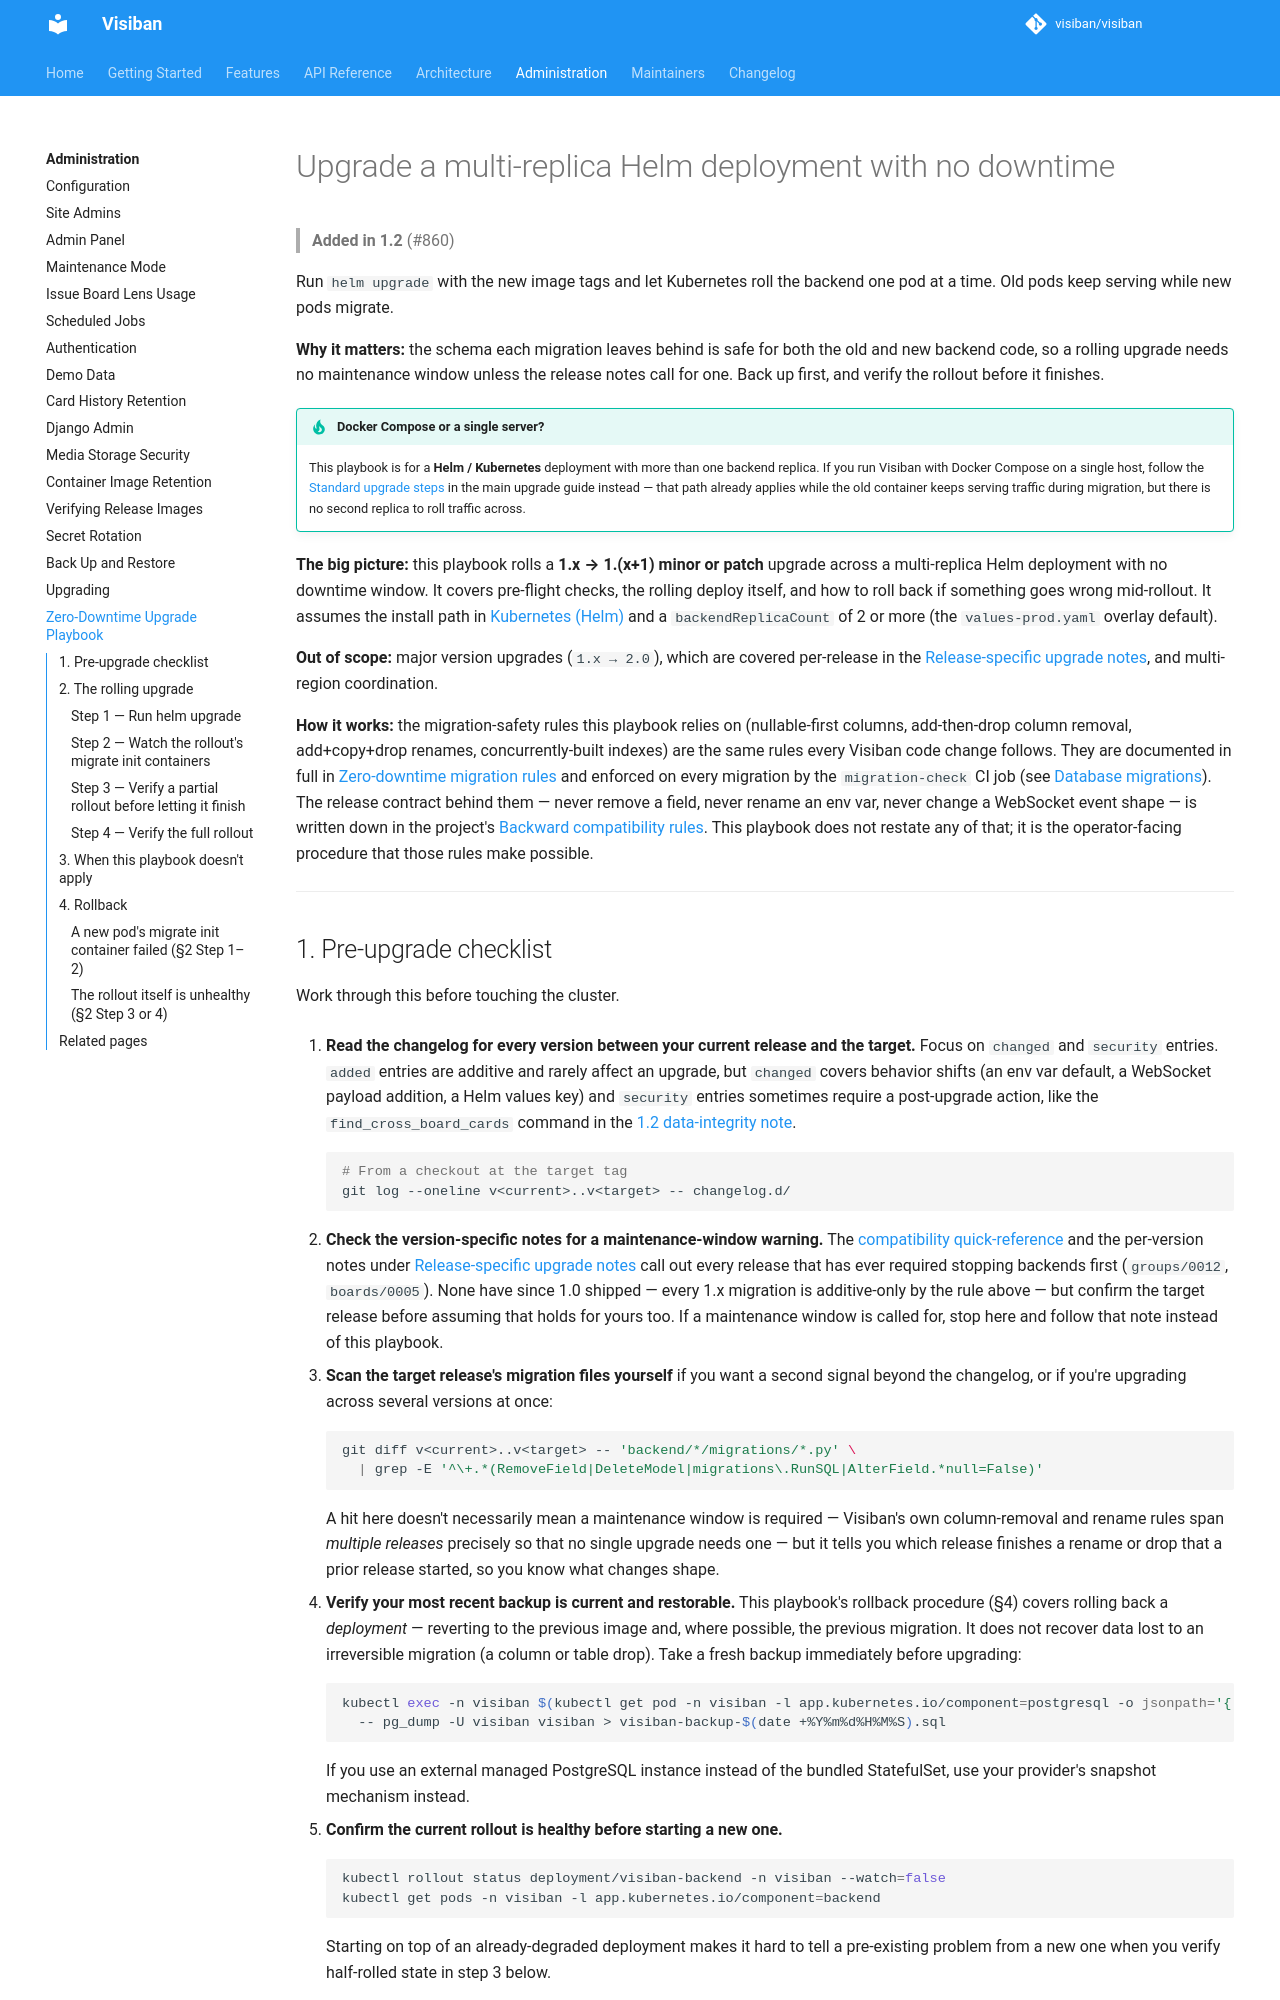

repository: visiban/visiban · page: v1.2.0/administration/zero-downtime-upgrade/index.html · generator: mkdocs

# Upgrade a multi-replica Helm deployment with no downtime

> **Added in 1.2** (#860)

Run `helm upgrade` with the new image tags and let Kubernetes roll the backend one pod at a time. Old pods keep serving while new pods migrate.

**Why it matters:** the schema each migration leaves behind is safe for both the old and new backend code, so a rolling upgrade needs no maintenance window unless the release notes call for one. Back up first, and verify the rollout before it finishes.

!!! tip "Docker Compose or a single server?"
    This playbook is for a **Helm / Kubernetes** deployment with more than one backend
    replica. If you run Visiban with Docker Compose on a single host, follow the
    [Standard upgrade steps](upgrade.md#standard-upgrade-steps) in the main upgrade guide
    instead — that path already applies while the old container keeps serving traffic
    during migration, but there is no second replica to roll traffic across.

**The big picture:** this playbook rolls a **1.x → 1.(x+1) minor or patch** upgrade across a multi-replica Helm deployment with no downtime window. It covers pre-flight checks, the rolling deploy itself, and how to roll back if something goes wrong mid-rollout. It assumes the install path in [Kubernetes (Helm)](../getting-started/kubernetes.md) and a `backendReplicaCount` of 2 or more (the `values-prod.yaml` overlay default).

**Out of scope:** major version upgrades (`1.x → 2.0`), which are covered per-release in the [Release-specific upgrade notes](upgrade.md#release-specific-upgrade-notes), and multi-region coordination.

**How it works:** the migration-safety rules this playbook relies on (nullable-first columns, add-then-drop column removal, add+copy+drop renames, concurrently-built indexes) are the same rules every Visiban code change follows. They are documented in full in
[Zero-downtime migration rules](upgrade.md#zero-downtime-migration-rules) and enforced on every
migration by the `migration-check` CI job (see
[Database migrations](../development/database-migrations.md)). The release contract behind
them — never remove a field, never rename an env var, never change a WebSocket event shape —
is written down in the project's
[Backward compatibility rules](https://gitlab.com/visiban/visiban/-/blob/main/CLAUDE.md#backward-compatibility--always-on-from-10).
This playbook does not restate any of that; it is the operator-facing procedure that those
rules make possible.

---
